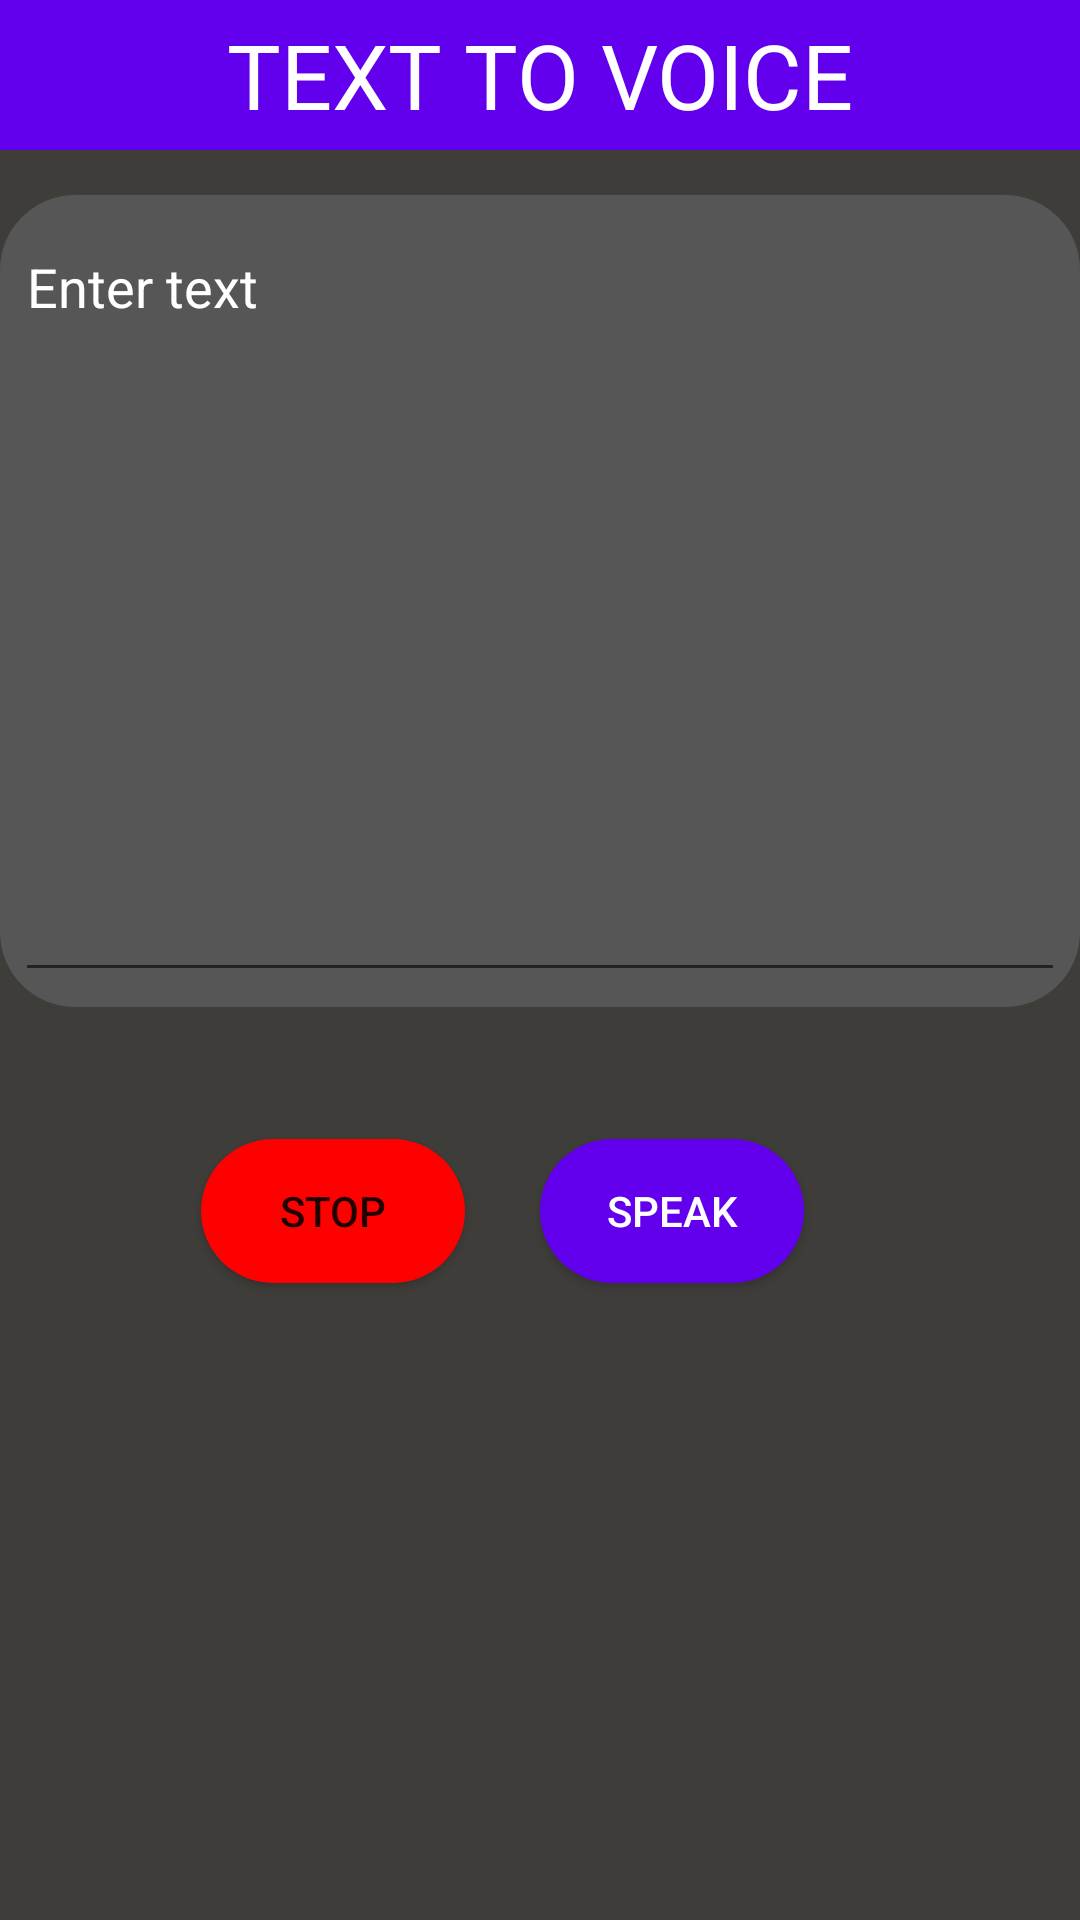

This screen was rendered from an Android layout file. Write that file and the resources it references.
<!-- AndroidManifest.xml: application theme Theme.MyApplication -->
<!-- res/layout/activity_main7.xml -->
<?xml version="1.0" encoding="utf-8"?>
<LinearLayout xmlns:android="http://schemas.android.com/apk/res/android"
    xmlns:app="http://schemas.android.com/apk/res-auto"
    xmlns:tools="http://schemas.android.com/tools"
    android:layout_width="match_parent"
    android:layout_height="match_parent"
    android:background="#3E3D3A"
    android:weightSum="2"
    android:orientation="vertical"
    tools:context=".MainActivity7">
    <TextView
        android:layout_width="match_parent"
        android:background="@color/design_default_color_primary"
        android:layout_height="50dp"
        android:textColor="@color/white"
        android:textSize="30sp"
        android:gravity="center"
        android:text="TEXT TO VOICE"/>
    <LinearLayout
        android:layout_width="match_parent"
        android:layout_weight="1"
        android:layout_marginTop="15dp"
        android:background="@drawable/background"
        android:layout_height="match_parent"
        >
        <com.google.android.material.textfield.TextInputLayout
            android:layout_width="match_parent"
            android:hint="Enter text"
            app:endIconMode="clear_text"
            app:hintTextColor="@color/white"
            app:endIconTint="@color/white"
            android:textColorHint="@color/white"
            android:layout_height="match_parent">
            <com.google.android.material.textfield.TextInputEditText
                android:layout_width="match_parent"
                android:layout_margin="5dp"
                android:gravity="top"
                android:id="@+id/textBox"
                android:textColor="@color/white"
                android:textColorHint="@color/white"
                android:layout_height="match_parent"/>
        </com.google.android.material.textfield.TextInputLayout>
    </LinearLayout>
    <TextView
        android:layout_width="match_parent"
        android:layout_height="wrap_content"
        android:text=""
        android:id="@+id/error"
        android:gravity="center"
        android:textColor="@color/red"/>


    <LinearLayout

        android:layout_width="match_parent"
        android:layout_weight="1"
        android:orientation="vertical"
        android:layout_height="match_parent"
        >
        <LinearLayout
            android:layout_width="match_parent"
            android:orientation="horizontal"
            android:gravity="center"
            android:layout_height="wrap_content">
            <Button
                android:layout_width="wrap_content"
                android:layout_height="wrap_content"
                android:text="Stop"
                android:id="@+id/stop"
                android:background="@drawable/stopback"/>
        <Button
            android:layout_margin="25dp"
            android:layout_width="wrap_content"
            android:layout_height="wrap_content"
            android:textColor="@color/white"
            android:id="@+id/speak"
            android:background="@drawable/buttonback"
            android:layout_gravity="center"
            android:text="speak"/>
        </LinearLayout>
    </LinearLayout>

</LinearLayout>
<!-- resources referenced by this layout -->
<resources>
  <!-- drawable background (drawable) -->
  <?xml version="1.0" encoding="utf-8"?>
  <shape xmlns:android="http://schemas.android.com/apk/res/android" android:shape="rectangle">
  <solid android:color="#565656"/>
      <corners android:radius="25dp"/>
  </shape>
  <!-- drawable buttonback (drawable) -->
  <?xml version="1.0" encoding="utf-8"?>
  <shape xmlns:android="http://schemas.android.com/apk/res/android" android:shape="rectangle">
  <corners android:radius="25dp"/>
      <solid android:color="#6200EE"/>
  </shape>
  <!-- drawable stopback (drawable) -->
  <?xml version="1.0" encoding="utf-8"?>
  <shape xmlns:android="http://schemas.android.com/apk/res/android" android:shape="rectangle">
   <corners android:radius="25dp"/>
      <solid android:color="@color/my_color"/>
  </shape>
  <style name="Theme.MyApplication" parent="Theme.AppCompat.Light.NoActionBar" />
  <color name="my_color">#FF0000</color>
  <!-- not gathered from this repository: default colours our renderer supplied (Android Studio template values) -->
  <color name="white">#FFFFFFFF</color>
</resources>
